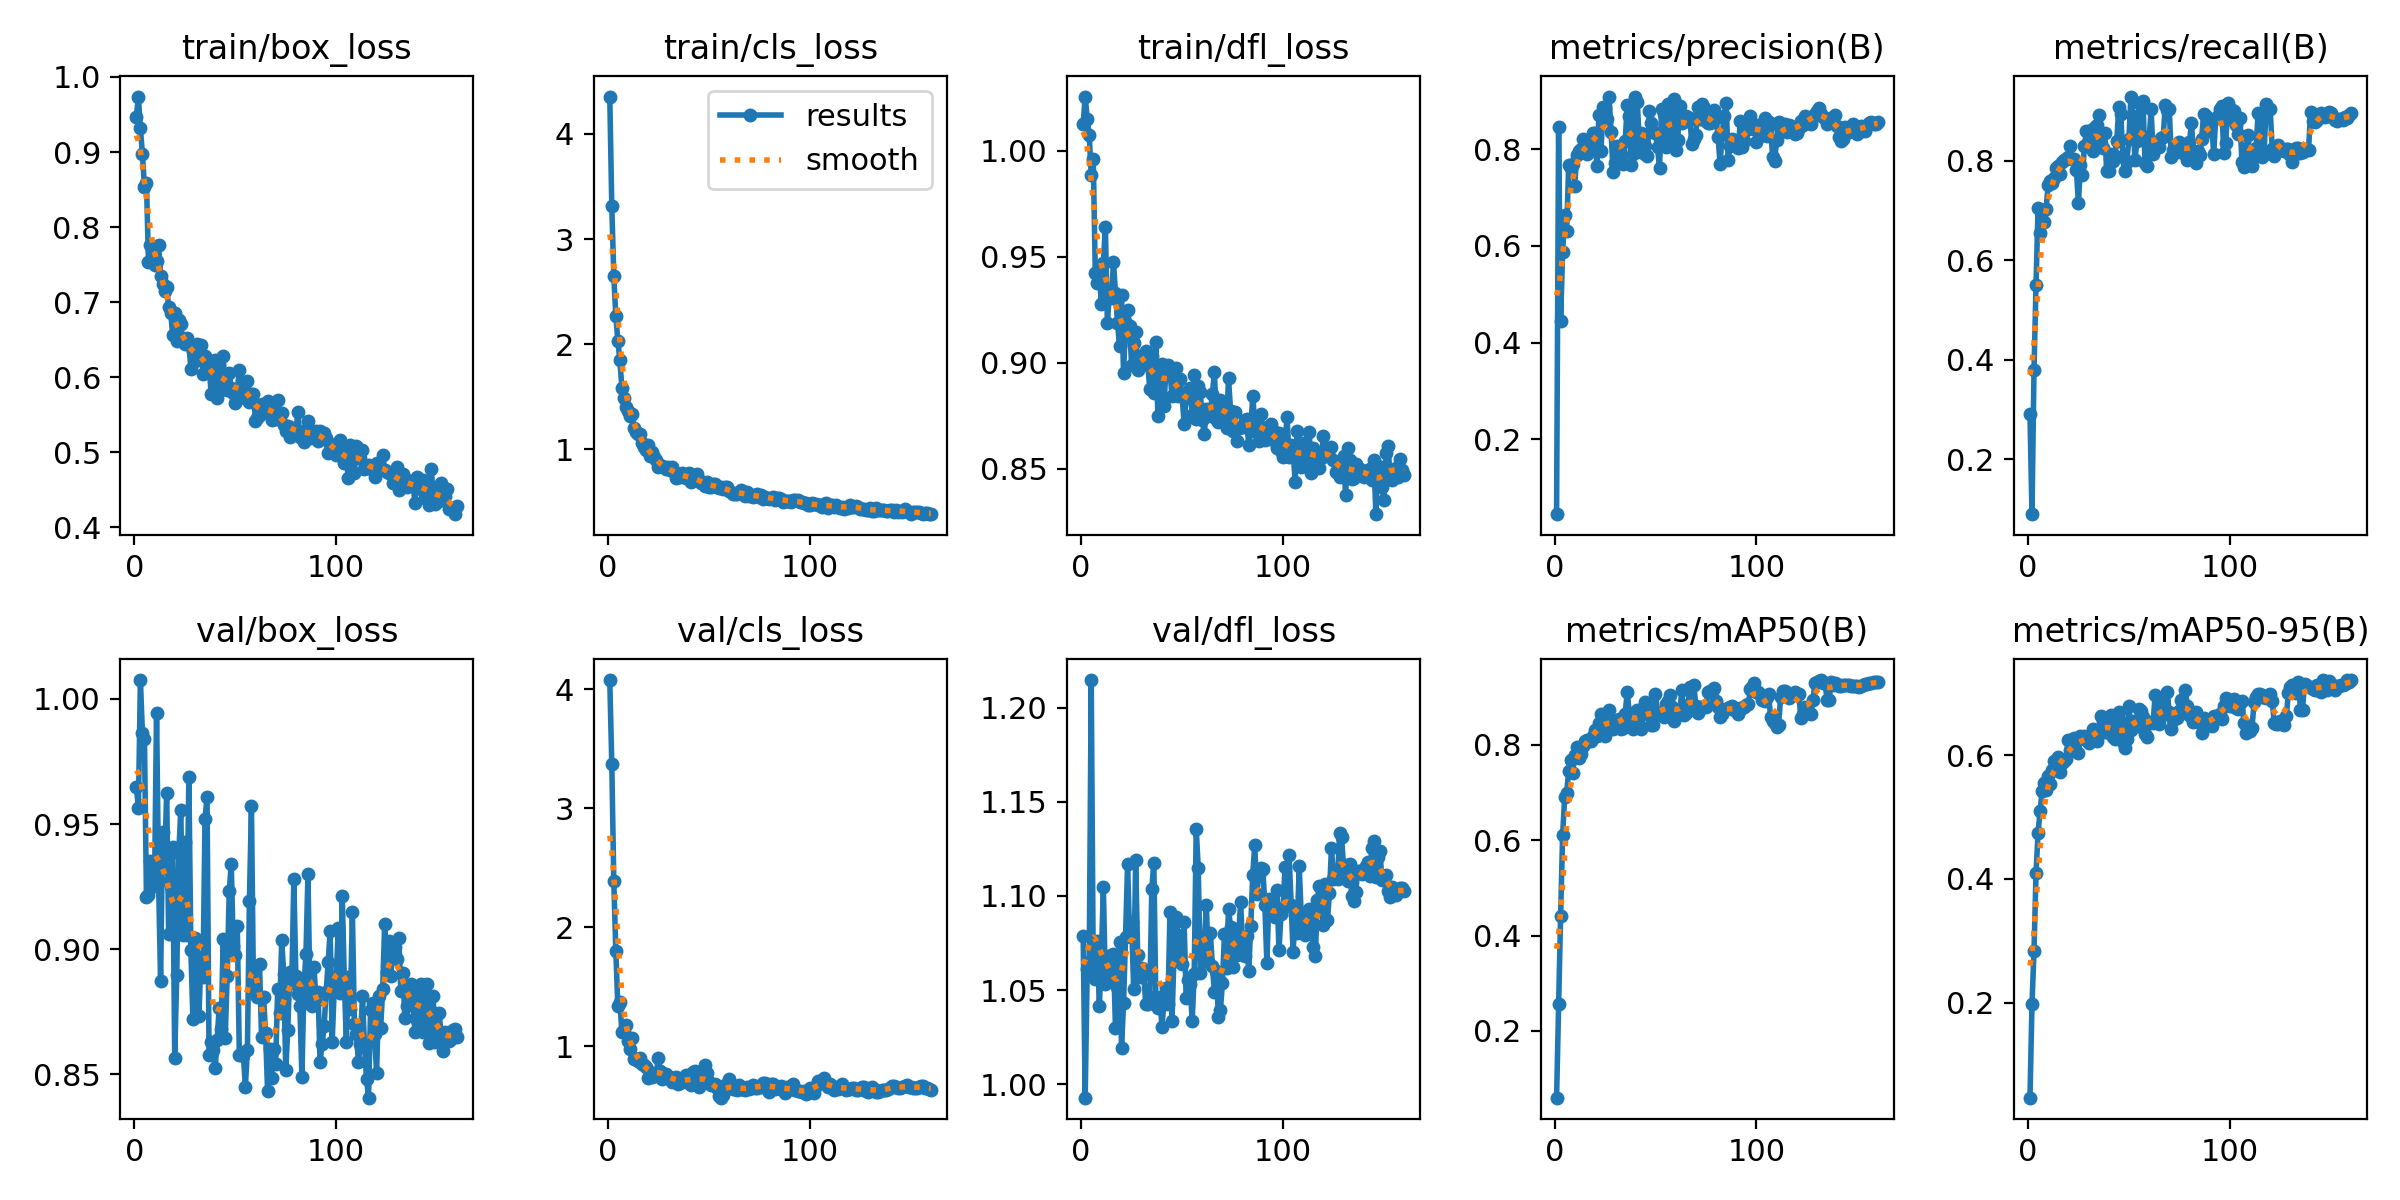

The file beside this chart, header and first rows:
epoch, time, train/box_loss, train/cls_loss, train/dfl_loss, metrics/precision(B), metrics/recall(B), metrics/mAP50(B), metrics/mAP50-95(B), val/box_loss, val/cls_loss, val/dfl_loss, lr/pg0, lr/pg1, lr/pg2
1, 1.967, 0.9469, 4.356, 1.013, 0.0451, 0.2908, 0.05979, 0.04594, 0.965, 4.079, 1.079, 0.0001578, 0.0001578, 0.0001578
2, 3.918, 0.974, 3.316, 1.026, 0.8458, 0.08949, 0.2553, 0.1969, 0.9565, 3.375, 0.9929, 0.0003189, 0.0003189, 0.0003189
3, 5.879, 0.9314, 2.646, 1.015, 0.4451, 0.3801, 0.4412, 0.2842, 1.008, 2.388, 1.061, 0.0004779, 0.0004779, 0.0004779
4, 7.86, 0.8978, 2.267, 1.007, 0.5874, 0.5503, 0.6108, 0.409, 0.9863, 1.798, 1.065, 0.0005162, 0.0005162, 0.0005162
5, 9.817, 0.8541, 2.034, 0.9885, 0.6639, 0.7047, 0.6899, 0.4744, 0.984, 1.337, 1.215, 0.000513, 0.000513, 0.000513
6, 11.76, 0.8594, 1.847, 0.9962, 0.6306, 0.6554, 0.6989, 0.5095, 0.9208, 1.374, 1.059, 0.0005097, 0.0005097, 0.0005097
7, 13.73, 0.7537, 1.588, 0.9422, 0.7667, 0.6819, 0.7454, 0.5426, 0.9216, 1.118, 1.056, 0.0005065, 0.0005065, 0.0005065
8, 15.66, 0.7763, 1.492, 0.9377, 0.7605, 0.6778, 0.7683, 0.5551, 0.9352, 1.119, 1.076, 0.0005032, 0.0005032, 0.0005032
9, 17.6, 0.756, 1.405, 0.9419, 0.7688, 0.7037, 0.7409, 0.5435, 0.9307, 1.176, 1.041, 0.0005, 0.0005, 0.0005
10, 19.5, 0.7502, 1.369, 0.9279, 0.7248, 0.7523, 0.7791, 0.5675, 0.9254, 1.043, 1.067, 0.0004967, 0.0004967, 0.0004967
11, 21.5, 0.7545, 1.321, 0.9472, 0.7878, 0.7602, 0.7955, 0.5545, 0.9946, 0.9768, 1.105, 0.0004935, 0.0004935, 0.0004935
12, 23.51, 0.7762, 1.341, 0.964, 0.7974, 0.7567, 0.7716, 0.576, 0.9273, 1.075, 1.053, 0.0004902, 0.0004902, 0.0004902
13, 25.39, 0.7353, 1.2, 0.9187, 0.8007, 0.7661, 0.7815, 0.5907, 0.8872, 0.8955, 1.055, 0.0004869, 0.0004869, 0.0004869
14, 27.29, 0.7238, 1.166, 0.9329, 0.8223, 0.7855, 0.7967, 0.5769, 0.947, 0.8969, 1.068, 0.0004837, 0.0004837, 0.0004837
15, 29.17, 0.7144, 1.15, 0.9306, 0.7985, 0.7905, 0.8074, 0.5967, 0.9336, 0.8731, 1.057, 0.0004804, 0.0004804, 0.0004804
16, 31.07, 0.7202, 1.146, 0.9474, 0.7911, 0.773, 0.81, 0.5736, 0.9625, 0.9018, 1.069, 0.0004772, 0.0004772, 0.0004772
17, 32.96, 0.6931, 1.061, 0.9328, 0.8013, 0.7987, 0.8088, 0.5884, 0.9062, 0.8508, 1.03, 0.0004739, 0.0004739, 0.0004739
18, 34.83, 0.6859, 1.02, 0.919, 0.8173, 0.8025, 0.8076, 0.5906, 0.9254, 0.8453, 1.051, 0.0004707, 0.0004707, 0.0004707
19, 36.69, 0.6563, 0.993, 0.9079, 0.8346, 0.8041, 0.818, 0.5939, 0.9407, 0.8237, 1.075, 0.0004674, 0.0004674, 0.0004674
20, 38.58, 0.6857, 1.043, 0.9322, 0.8343, 0.8089, 0.8322, 0.6256, 0.8567, 0.7319, 1.019, 0.0004642, 0.0004642, 0.0004642
21, 40.45, 0.6481, 0.9331, 0.895, 0.7648, 0.8298, 0.8183, 0.6096, 0.8898, 0.7837, 1.043, 0.0004609, 0.0004609, 0.0004609
22, 42.3, 0.6765, 0.9726, 0.9189, 0.8718, 0.8039, 0.8457, 0.6133, 0.9383, 0.7429, 1.078, 0.0004577, 0.0004577, 0.0004577
23, 44.17, 0.6706, 0.9319, 0.9249, 0.7962, 0.8036, 0.8643, 0.6285, 0.9557, 0.7537, 1.117, 0.0004544, 0.0004544, 0.0004544
24, 46.05, 0.6511, 0.9002, 0.9174, 0.8869, 0.7821, 0.8451, 0.6243, 0.9057, 0.7559, 1.079, 0.0004511, 0.0004511, 0.0004511
25, 47.93, 0.6443, 0.8327, 0.8988, 0.8854, 0.7146, 0.8179, 0.6032, 0.9429, 0.9044, 1.086, 0.0004479, 0.0004479, 0.0004479
26, 49.81, 0.652, 0.8563, 0.9094, 0.8621, 0.7915, 0.8444, 0.6313, 0.9055, 0.7891, 1.051, 0.0004446, 0.0004446, 0.0004446
27, 51.66, 0.6444, 0.8449, 0.9147, 0.909, 0.7721, 0.8735, 0.6275, 0.969, 0.7266, 1.119, 0.0004414, 0.0004414, 0.0004414
28, 53.67, 0.6116, 0.8324, 0.8964, 0.8363, 0.8295, 0.8521, 0.631, 0.8996, 0.7688, 1.068, 0.0004381, 0.0004381, 0.0004381
29, 55.54, 0.6349, 0.8105, 0.903, 0.7527, 0.8595, 0.8339, 0.6246, 0.8723, 0.7658, 1.057, 0.0004349, 0.0004349, 0.0004349
30, 57.43, 0.6219, 0.8287, 0.9004, 0.7725, 0.8418, 0.8377, 0.6196, 0.9045, 0.7364, 1.062, 0.0004316, 0.0004316, 0.0004316
31, 59.31, 0.6442, 0.8034, 0.9029, 0.8067, 0.8629, 0.8468, 0.6268, 0.9028, 0.7403, 1.059, 0.0004284, 0.0004284, 0.0004284
32, 61.19, 0.639, 0.8361, 0.9054, 0.7939, 0.82, 0.8536, 0.6433, 0.8734, 0.6989, 1.043, 0.0004251, 0.0004251, 0.0004251
33, 63.08, 0.6426, 0.7865, 0.8992, 0.7876, 0.8684, 0.8344, 0.6289, 0.8969, 0.734, 1.043, 0.0004219, 0.0004219, 0.0004219
34, 64.97, 0.6038, 0.7265, 0.8876, 0.7705, 0.8728, 0.8348, 0.6239, 0.8888, 0.742, 1.047, 0.0004186, 0.0004186, 0.0004186
35, 66.83, 0.6282, 0.7661, 0.9032, 0.8172, 0.8933, 0.8654, 0.6348, 0.9521, 0.6854, 1.104, 0.0004153, 0.0004153, 0.0004153
36, 68.72, 0.6176, 0.7407, 0.8857, 0.8908, 0.8339, 0.9119, 0.6643, 0.9607, 0.7, 1.118, 0.0004121, 0.0004121, 0.0004121
37, 70.59, 0.6215, 0.7796, 0.9101, 0.8695, 0.8258, 0.8661, 0.6558, 0.8579, 0.7005, 1.045, 0.0004088, 0.0004088, 0.0004088
38, 72.46, 0.5773, 0.735, 0.8751, 0.7666, 0.8561, 0.8461, 0.6382, 0.8629, 0.7117, 1.04, 0.0004056, 0.0004056, 0.0004056
39, 74.33, 0.6062, 0.7285, 0.8962, 0.7909, 0.7806, 0.8341, 0.6387, 0.8597, 0.7606, 1.047, 0.0004023, 0.0004023, 0.0004023
40, 76.18, 0.6226, 0.7761, 0.8996, 0.9092, 0.7803, 0.8522, 0.6525, 0.8524, 0.6935, 1.031, 0.0003991, 0.0003991, 0.0003991
41, 78.06, 0.572, 0.6943, 0.8797, 0.8972, 0.8139, 0.8738, 0.6662, 0.8636, 0.6793, 1.043, 0.0003958, 0.0003958, 0.0003958
42, 80.02, 0.6094, 0.7164, 0.8964, 0.8143, 0.7996, 0.8427, 0.6299, 0.8766, 0.7815, 1.051, 0.0003926, 0.0003926, 0.0003926
43, 81.9, 0.5978, 0.7528, 0.8989, 0.8336, 0.8095, 0.8332, 0.627, 0.8682, 0.792, 1.043, 0.0003893, 0.0003893, 0.0003893
44, 83.8, 0.6289, 0.7662, 0.8959, 0.7917, 0.8399, 0.8664, 0.6321, 0.9043, 0.6868, 1.091, 0.0003861, 0.0003861, 0.0003861
45, 85.66, 0.5845, 0.6976, 0.8843, 0.8066, 0.908, 0.8906, 0.6697, 0.8646, 0.6557, 1.033, 0.0003828, 0.0003828, 0.0003828
46, 87.57, 0.5832, 0.6776, 0.8935, 0.7861, 0.8943, 0.8814, 0.6538, 0.8894, 0.6904, 1.069, 0.0003795, 0.0003795, 0.0003795
47, 89.45, 0.6053, 0.6857, 0.8978, 0.8799, 0.8074, 0.863, 0.6211, 0.9232, 0.7209, 1.089, 0.0003763, 0.0003763, 0.0003763
48, 91.33, 0.5852, 0.6544, 0.8841, 0.8545, 0.7808, 0.8423, 0.6115, 0.934, 0.8436, 1.079, 0.000373, 0.000373, 0.000373
49, 93.2, 0.5793, 0.6856, 0.8922, 0.8354, 0.7988, 0.8415, 0.6264, 0.9013, 0.774, 1.065, 0.0003698, 0.0003698, 0.0003698
50, 95.08, 0.5658, 0.6463, 0.8844, 0.8344, 0.8446, 0.9073, 0.6795, 0.8976, 0.7003, 1.064, 0.0003665, 0.0003665, 0.0003665
51, 96.97, 0.5835, 0.6406, 0.8713, 0.8038, 0.9296, 0.8664, 0.6415, 0.9093, 0.6791, 1.086, 0.0003633, 0.0003633, 0.0003633
52, 98.83, 0.6097, 0.6675, 0.8834, 0.7609, 0.89, 0.8676, 0.6551, 0.8577, 0.6743, 1.046, 0.00036, 0.00036, 0.00036
53, 100.7, 0.5886, 0.6694, 0.8839, 0.8825, 0.8018, 0.863, 0.6504, 0.8579, 0.6812, 1.055, 0.0003568, 0.0003568, 0.0003568
54, 102.6, 0.5842, 0.6465, 0.8883, 0.8727, 0.8397, 0.8592, 0.6479, 0.8578, 0.6482, 1.053, 0.0003535, 0.0003535, 0.0003535
55, 104.4, 0.572, 0.6319, 0.8753, 0.805, 0.9173, 0.8852, 0.6747, 0.8451, 0.5872, 1.034, 0.0003502, 0.0003502, 0.0003502
56, 106.3, 0.5952, 0.643, 0.8941, 0.8944, 0.8519, 0.893, 0.6728, 0.8598, 0.5689, 1.058, 0.000347, 0.000347, 0.000347
57, 108.3, 0.5666, 0.6245, 0.8735, 0.8081, 0.9198, 0.9052, 0.6628, 0.9194, 0.5935, 1.136, 0.0003437, 0.0003437, 0.0003437
58, 110.2, 0.5781, 0.6449, 0.889, 0.8863, 0.7954, 0.8803, 0.6341, 0.9573, 0.6793, 1.115, 0.0003405, 0.0003405, 0.0003405
59, 112, 0.5778, 0.6452, 0.8861, 0.9049, 0.7904, 0.8503, 0.63, 0.8843, 0.6785, 1.059, 0.0003372, 0.0003372, 0.0003372
60, 113.9, 0.5417, 0.6015, 0.8729, 0.7995, 0.8394, 0.8606, 0.6526, 0.8928, 0.7285, 1.069, 0.000334, 0.000334, 0.000334
... 100 more rows
